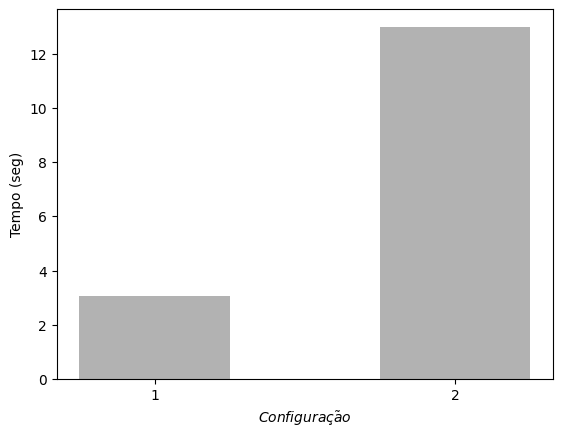

This figure's Python source:
import matplotlib.pyplot as plt; plt.rcdefaults()
import numpy as np
import matplotlib.pyplot as plt

fig, ax = plt.subplots()

execucoes = (1, 2)
y_pos = np.arange(len(execucoes))
fitness = [3.06, 12.98]

plt.bar(y_pos, fitness, align='center', alpha=0.3, color="black", width=0.5)
plt.xticks(y_pos, execucoes)
plt.xlabel("""$Configura c \c\~ao$""")
plt.ylabel('Tempo (seg)')
fig.savefig("time.png")
plt.show()